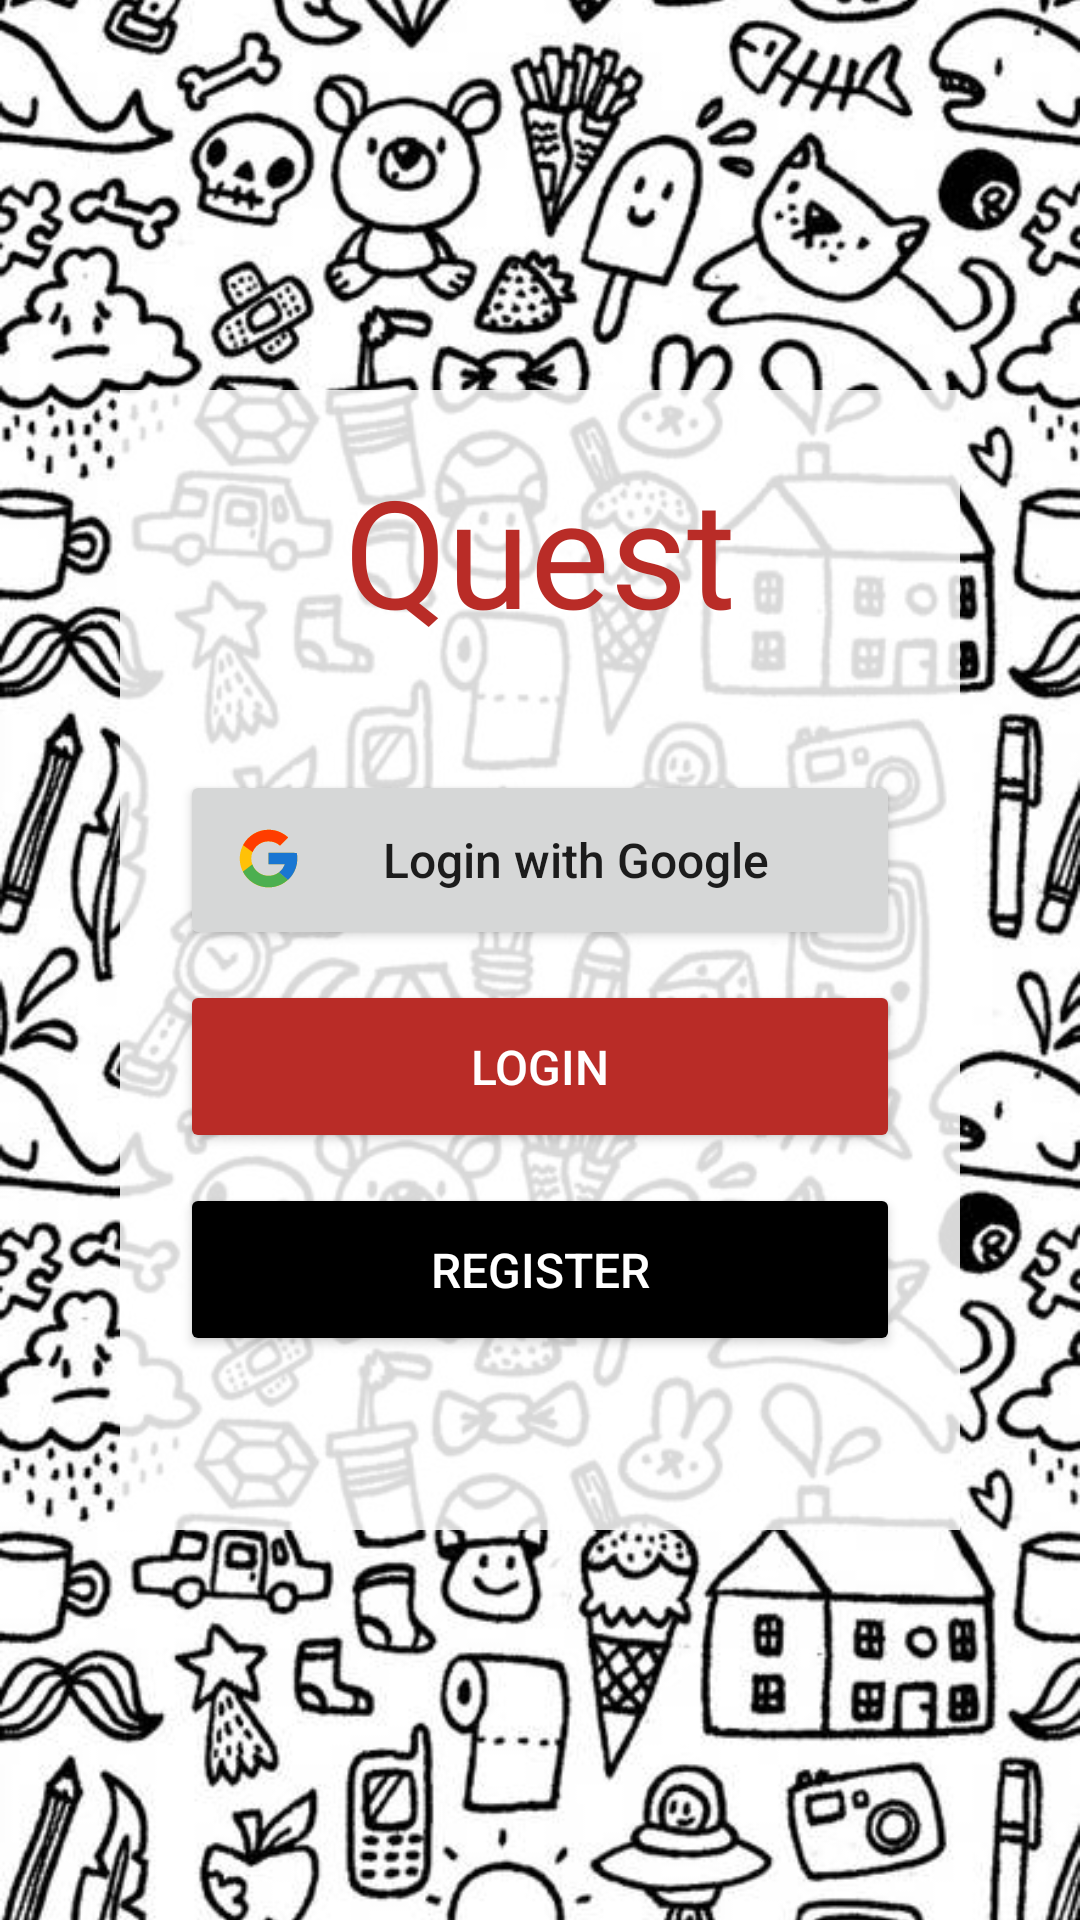

Layout XML and referenced resources for this Android screen:
<!-- AndroidManifest.xml: application theme AppTheme -->
<!-- res/layout/activity_main.xml -->
<?xml version="1.0" encoding="utf-8"?>
<RelativeLayout
    xmlns:android="http://schemas.android.com/apk/res/android"
    xmlns:app="http://schemas.android.com/apk/res-auto"
    xmlns:tools="http://schemas.android.com/tools"
    android:layout_width="match_parent"
    android:layout_height="match_parent"
    tools:context=".MainActivity"
    android:orientation="vertical"
    android:background="@color/colorPrimary">

    <ImageView
        android:id="@+id/imageView"
        android:layout_width="match_parent"
        android:layout_height="match_parent"
        android:scaleType="centerCrop"
        android:src="@drawable/background"/>

    <RelativeLayout
        android:layout_width="match_parent"
        android:layout_height="380dp"
        android:layout_marginLeft="40dp"
        android:layout_marginRight="40dp"
        android:layout_centerInParent="true"
        android:background="#D8FFFFFF">

        <LinearLayout
            android:layout_width="match_parent"
            android:layout_height="wrap_content"
            android:gravity="center"
            android:orientation="vertical"
            android:padding="20dp">

            <TextView
                android:layout_width="wrap_content"
                android:layout_height="wrap_content"
                android:layout_centerHorizontal="true"
                android:layout_marginBottom="40dp"
                android:fontFamily="@font/playfairdisplay_semibold"
                android:text="@string/app_name"
                android:textColor="@color/colorAccent"
                android:textSize="50sp"/>

            <Button
                android:id="@+id/googleBtn"
                android:layout_width="match_parent"
                android:layout_height="wrap_content"
                android:layout_marginBottom="10dp"
                android:drawableLeft="@drawable/ic_google"
                android:padding="18dp"
                android:text="@string/log_google"
                android:textAllCaps="false"
                android:textSize="16sp"/>

            <Button
                android:id="@+id/loginBtn"
                android:layout_width="match_parent"
                android:layout_height="wrap_content"
                android:layout_marginBottom="10dp"
                android:backgroundTint="@color/colorAccent"
                android:padding="18dp"
                android:text="@string/login"
                android:textColor="@color/colorPrimary"
                android:textSize="16sp" />

            <Button
                android:id="@+id/registerBtn"
                android:layout_width="match_parent"
                android:layout_height="wrap_content"
                android:backgroundTint="@color/colorPrimaryDark"
                android:padding="18dp"
                android:text="@string/register"
                android:textColor="@color/colorPrimary"
                android:textSize="16sp" />

        </LinearLayout>

    </RelativeLayout>

</RelativeLayout>
<!-- resources referenced by this layout -->
<resources>
  <color name="colorAccent">#b92c27</color>
  <color name="colorPrimary">#ffffff</color>
  <color name="colorPrimaryDark">#000000</color>
  <!-- drawable background: jpg bitmap (drawable-v24, 107402 bytes) -->
  <!-- drawable ic_google (drawable) -->
  <vector xmlns:android="http://schemas.android.com/apk/res/android"
      android:width="24dp"
      android:height="24dp"
      android:viewportWidth="50"
      android:viewportHeight="50">
    <path
        android:pathData="M43.611,20.083H42V20H24v8h11.303c-1.649,4.657 -6.08,8 -11.303,8c-6.627,0 -12,-5.373 -12,-12s5.373,-12 12,-12c3.059,0 5.842,1.154 7.961,3.039l5.657,-5.657C34.046,6.053 29.268,4 24,4C12.955,4 4,12.955 4,24s8.955,20 20,20s20,-8.955 20,-20c0,-1.341 -0.138,-2.65 -0.389,-3.917z"
        android:fillColor="#FFC107"/>
    <path
        android:pathData="M6.306,14.691l6.571,4.819C14.655,15.108 18.961,12 24,12c3.059,0 5.842,1.154 7.961,3.039l5.657,-5.657C34.046,6.053 29.268,4 24,4C16.318,4 9.656,8.337 6.306,14.691z"
        android:fillColor="#FF3D00"/>
    <path
        android:pathData="M24,44c5.166,0 9.86,-1.977 13.409,-5.192l-6.19,-5.238A11.91,11.91 0,0 1,24 36c-5.202,0 -9.619,-3.317 -11.283,-7.946l-6.522,5.025C9.505,39.556 16.227,44 24,44z"
        android:fillColor="#4CAF50"/>
    <path
        android:pathData="M43.611,20.083H42V20H24v8h11.303a12.04,12.04 0,0 1,-4.087 5.571l0.003,-0.002l6.19,5.238C36.971,39.205 44,34 44,24c0,-1.341 -0.138,-2.65 -0.389,-3.917z"
        android:fillColor="#1976D2"/>
    <path
        android:pathData="M0,0h48v48h-48z"
        android:fillColor="#00000000"/>
  </vector>
  <string name="app_name">Quest</string>
  <string name="log_google">Login with Google</string>
  <string name="login">Login</string>
  <string name="register">Register</string>
  <style name="AppTheme" parent="Theme.AppCompat.Light.NoActionBar">
          
          <item name="colorPrimary">@color/colorPrimary</item>
          <item name="colorPrimaryDark">@color/colorPrimaryDark</item>
          <item name="colorAccent">@color/colorAccent</item>
      </style>
</resources>
